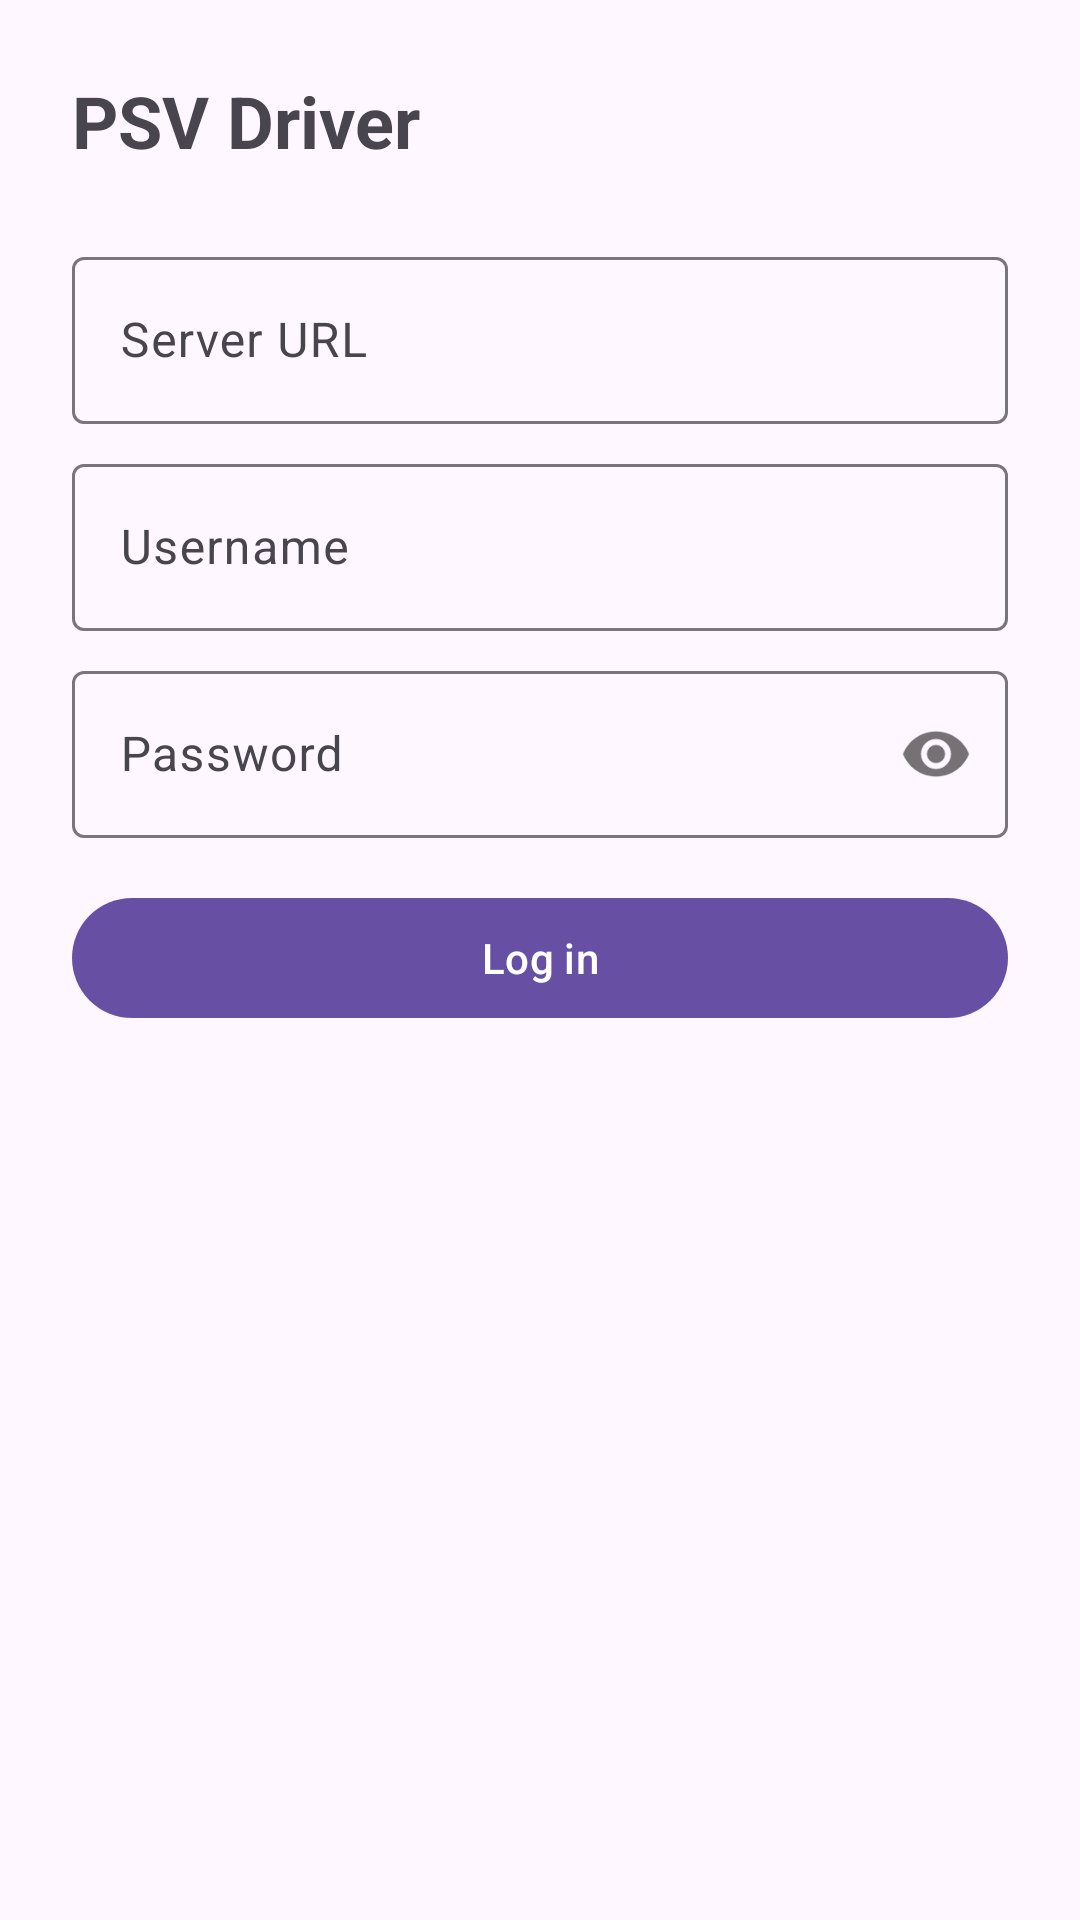

Android layout source for this screen:
<!-- AndroidManifest.xml: application theme Theme.PSVDriver -->
<!-- res/layout/activity_main.xml -->
<?xml version="1.0" encoding="utf-8"?>
<ScrollView xmlns:android="http://schemas.android.com/apk/res/android"
    xmlns:tools="http://schemas.android.com/tools"
    android:id="@+id/main"
    android:layout_width="match_parent"
    android:layout_height="match_parent"
    android:fillViewport="true"
    tools:context=".MainActivity">

    <LinearLayout
        android:layout_width="match_parent"
        android:layout_height="wrap_content"
        android:orientation="vertical"
        android:padding="24dp">

        <TextView
            android:layout_width="wrap_content"
            android:layout_height="wrap_content"
            android:layout_marginBottom="24dp"
            android:text="@string/app_name"
            android:textSize="24sp"
            android:textStyle="bold" />

        
        <LinearLayout
            android:layout_width="match_parent"
            android:layout_height="wrap_content"
            android:orientation="vertical">

            <com.google.android.material.textfield.TextInputLayout
                android:layout_width="match_parent"
                android:layout_height="wrap_content"
                android:hint="@string/hint_server_url">

                <com.google.android.material.textfield.TextInputEditText
                    android:id="@+id/serverUrlInput"
                    android:layout_width="match_parent"
                    android:layout_height="wrap_content"
                    android:inputType="textUri"
                    android:singleLine="true" />
            </com.google.android.material.textfield.TextInputLayout>

            <com.google.android.material.textfield.TextInputLayout
                android:layout_width="match_parent"
                android:layout_height="wrap_content"
                android:layout_marginTop="8dp"
                android:hint="@string/hint_username">

                <com.google.android.material.textfield.TextInputEditText
                    android:id="@+id/usernameInput"
                    android:layout_width="match_parent"
                    android:layout_height="wrap_content"
                    android:inputType="text"
                    android:singleLine="true" />
            </com.google.android.material.textfield.TextInputLayout>

            <com.google.android.material.textfield.TextInputLayout
                android:layout_width="match_parent"
                android:layout_height="wrap_content"
                android:layout_marginTop="8dp"
                android:hint="@string/hint_password"
                app:passwordToggleEnabled="true"
                xmlns:app="http://schemas.android.com/apk/res-auto">

                <com.google.android.material.textfield.TextInputEditText
                    android:id="@+id/passwordInput"
                    android:layout_width="match_parent"
                    android:layout_height="wrap_content"
                    android:inputType="textPassword"
                    android:singleLine="true" />
            </com.google.android.material.textfield.TextInputLayout>

            <Button
                android:id="@+id/loginButton"
                android:layout_width="match_parent"
                android:layout_height="wrap_content"
                android:layout_marginTop="16dp"
                android:text="@string/action_login" />
        </LinearLayout>

        <ProgressBar
            android:id="@+id/progress"
            android:layout_width="wrap_content"
            android:layout_height="wrap_content"
            android:layout_gravity="center_horizontal"
            android:layout_marginTop="16dp"
            android:visibility="gone" />

        <TextView
            android:id="@+id/statusText"
            android:layout_width="match_parent"
            android:layout_height="wrap_content"
            android:layout_marginTop="16dp"
            android:textColor="?attr/colorError" />
    </LinearLayout>
</ScrollView>
<!-- resources referenced by this layout -->
<resources>
  <string name="action_login">Log in</string>
  <string name="app_name">PSV Driver</string>
  <string name="hint_password">Password</string>
  <string name="hint_server_url">Server URL</string>
  <string name="hint_username">Username</string>
  <style name="Theme.PSVDriver" parent="Base.Theme.PSVDriver" />
  <style name="Base.Theme.PSVDriver" parent="Theme.Material3.DayNight.NoActionBar">
          
          
      </style>
</resources>
